Run: headless pygame with SDL's dummy video driver; simulated clock (each Clock.tick advances the game by its frame time, no real sleeping); random seed 0; keys injected as events and as key.get_pressed() state; mouse plan: one left click at the window centre at the start of phase 2, then a move to the lower-right quarter at the start of phase 3.
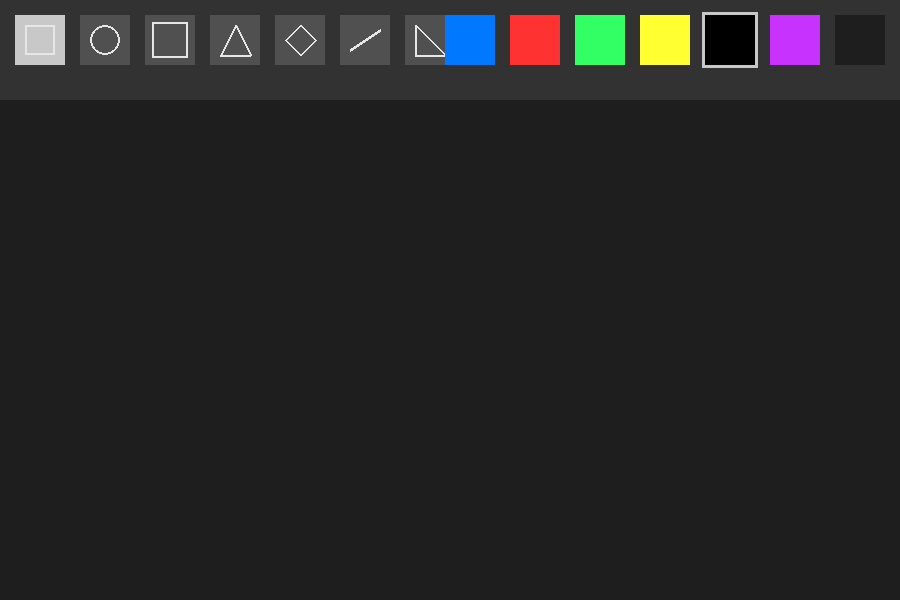
Frame 1 of 4 · flips 1–60 · no input
Frame 2 of 4 · flips 61–180 · clicked the window centre · tapped SPACE, RETURN · held RIGHT (→), D · screen unchanged from frame 1, image omitted
Frame 3 of 4 · flips 181–300 · moved the mouse to the lower-right quarter · held DOWN (↓), S · screen unchanged from frame 2, image omitted
Frame 4 of 4 · flips 301–420 · held LEFT (←), A, UP (↑), W · screen unchanged from frame 3, image omitted

The pygame program that drew these frames:

import pygame
import sys
import math

pygame.init()


# Screen setup
WIDTH, HEIGHT = 900, 600
screen = pygame.display.set_mode((WIDTH, HEIGHT))
pygame.display.set_caption("Modern Paint")

clock = pygame.time.Clock()
FPS = 60

# Colors
BACKGROUND_COLOR = (30, 30, 30)
PANEL_COLOR = (50, 50, 50)
HIGHLIGHT_COLOR = (200, 200, 200)
COLORS = {
    "blue": (0, 120, 255),
    "red": (255, 50, 50),
    "green": (50, 255, 100),
    "yellow": (255, 255, 50),
    "black": (0, 0, 0),
    "purple": (200, 50, 255),
    "eraser": BACKGROUND_COLOR 
}

active_shape = 0
active_color = COLORS["black"]

panel_height = 100
button_size = 50
margin = 15

paintings = []

drawing = False
start_pos = None

# Make sure coordinates are within canvas boundaries
def clamp_to_canvas(pos):
    x = max(0, min(WIDTH, pos[0]))
    y = max(panel_height, min(HEIGHT, pos[1]))
    return (x, y)

# Get rectangle from two points
def get_rect_from_points(p1, p2):
    p1 = clamp_to_canvas(p1)
    p2 = clamp_to_canvas(p2)
    x1, y1 = p1
    x2, y2 = p2
    left = min(x1, x2)
    top = min(y1, y2)
    width = abs(x2 - x1)
    height = abs(y2 - y1)
    return pygame.Rect(left, top, width, height)

# Draw square shape
def draw_square(surface, color, start, end, width=0):
    start = clamp_to_canvas(start)
    end = clamp_to_canvas(end)
    size = max(abs(end[0]-start[0]), abs(end[1]-start[1]))
    rect = pygame.Rect(start[0], start[1], size, size)
    if end[0] < start[0]: rect.x -= size
    if end[1] < start[1]: rect.y -= size
    rect.x = max(0, min(WIDTH - rect.width, rect.x))
    rect.y = max(panel_height, min(HEIGHT - rect.height, rect.y))
    pygame.draw.rect(surface, color, rect, width)

# Draw circle but stay within canvas
def draw_circle_clamped(surface, color, start, end, width=0):
    start = clamp_to_canvas(start)
    end = clamp_to_canvas(end)
    center = ((start[0]+end[0])//2, (start[1]+end[1])//2)
    radius = min(abs(end[0]-start[0])//2, abs(end[1]-start[1])//2)
    max_radius_x = min(center[0], WIDTH - center[0])
    max_radius_y = min(center[1]-panel_height, HEIGHT - center[1])
    radius = min(radius, max_radius_x, max_radius_y)
    pygame.draw.circle(surface, color, center, radius, width)

# Draw equilateral triangle
def draw_equilateral_triangle(surface, color, start, end, width=0):
    start = clamp_to_canvas(start)
    end = clamp_to_canvas(end)
    base = end[0] - start[0]
    height = abs(base) * math.sqrt(3)/2
    if end[1] < start[1]:
        height = -height
    point1 = start
    point2 = (start[0]+base, start[1])
    point3 = (start[0]+base/2, start[1]+height)
    points = [clamp_to_canvas(point1), clamp_to_canvas(point2), clamp_to_canvas(point3)]
    pygame.draw.polygon(surface, color, points, width)

# Draw rhombus
def draw_rhombus(surface, color, start, end, width=0):
    start = clamp_to_canvas(start)
    end = clamp_to_canvas(end)
    cx = (start[0]+end[0])//2
    cy = (start[1]+end[1])//2
    dx = abs(end[0]-start[0])//2
    dy = abs(end[1]-start[1])//2
    points = [(cx, start[1]), (end[0], cy), (cx, end[1]), (start[0], cy)]
    points = [clamp_to_canvas(p) for p in points]
    pygame.draw.polygon(surface, color, points, width)

# Draw right triangle
def draw_right_triangle(surface, color, start, end, width=0):
    start = clamp_to_canvas(start)
    end = clamp_to_canvas(end)

    x1, y1 = start
    x2, y2 = end

    p1 = (x1, y1)       
    p2 = (x2, y1)      
    p3 = (x1, y2)       

    points = [clamp_to_canvas(p1), clamp_to_canvas(p2), clamp_to_canvas(p3)]
    pygame.draw.polygon(surface, color, points, width)


# Draw top panel UI with shape icons and color buttons
def draw_ui(mouse_down=False):
    pygame.draw.rect(screen, PANEL_COLOR, (0, 0, WIDTH, panel_height))
    shapes_funcs = [draw_rect_icon, draw_circle_icon, draw_square_icon,
                    draw_triangle_icon, draw_rhombus_icon, draw_brush_icon,
                    draw_right_triangle_icon]

    for i, func in enumerate(shapes_funcs):
        x = margin + i*(button_size+margin)
        color_bg = HIGHLIGHT_COLOR if active_shape == i and (i != 5 or mouse_down) else (80,80,80)
        pygame.draw.rect(screen, color_bg, (x, margin, button_size, button_size))
        func(x, margin)

    # Draw color buttons
    for i, (name, color) in enumerate(COLORS.items()):
        x = WIDTH - (len(COLORS)-i)*(button_size+margin)
        pygame.draw.rect(screen, color, (x, margin, button_size, button_size))
        if active_color == color:
            pygame.draw.rect(screen, HIGHLIGHT_COLOR, (x-3, margin-3, button_size+6, button_size+6), 3)

# Icons for shapes
def draw_rect_icon(x, y):
    pygame.draw.rect(screen, (230,230,230), (x+10, y+10, 30, 30), 2)
def draw_circle_icon(x, y):
    pygame.draw.circle(screen, (230,230,230), (x+25, y+25), 15, 2)
def draw_square_icon(x, y):
    pygame.draw.rect(screen, (230,230,230), (x+7, y+7, 36, 36), 2)
def draw_triangle_icon(x, y):
    points = [(x+10,y+40),(x+40,y+40),(x+25,y+10)]
    pygame.draw.polygon(screen, (230,230,230), points, 2)
def draw_rhombus_icon(x, y):
    points = [(x+25,y+10),(x+40,y+25),(x+25,y+40),(x+10,y+25)]
    pygame.draw.polygon(screen, (230,230,230), points, 2)
def draw_brush_icon(x, y):
    pygame.draw.line(screen, (230,230,230), (x+10, y+35), (x+40, y+15), 3)
def draw_right_triangle_icon(x, y):
    points = [(x+10, y+40), (x+40, y+40), (x+10, y+10)]
    pygame.draw.polygon(screen, (230,230,230), points, 2)

# Draw all saved paintings
def draw_paintings():
    for paint in paintings:
        color, start, end, shape = paint
        if shape == 0:
            pygame.draw.rect(screen, color, get_rect_from_points(start, end))
        elif shape == 1:
            draw_circle_clamped(screen, color, start, end)
        elif shape == 2:
            draw_square(screen, color, start, end)
        elif shape == 3:
            draw_equilateral_triangle(screen, color, start, end)
        elif shape == 4:
            draw_rhombus(screen, color, start, end)
        elif shape == 5:
            pygame.draw.line(screen, color, start, end, 5)
        elif shape == 6:
            draw_right_triangle(screen, color, start, end)


# Draw the current shape being drawn
def draw_current(start, end):
    if start and end and start[1] > panel_height and end[1] > panel_height:
        draw_paintings_helper(active_shape, active_color, start, end)

def draw_paintings_helper(shape, color, start, end):
    if shape == 0:
        pygame.draw.rect(screen, color, get_rect_from_points(start, end))
    elif shape == 1:
        draw_circle_clamped(screen, color, start, end)
    elif shape == 2:
        draw_square(screen, color, start, end)
    elif shape == 3:
        draw_equilateral_triangle(screen, color, start, end)
    elif shape == 4:
        draw_rhombus(screen, color, start, end)
    elif shape == 5:
        pygame.draw.line(screen, color, start, end, 5)
    elif shape == 6:
        draw_right_triangle(screen, color, start, end)


running = True
while running:
    clock.tick(FPS)
    mouse_pos = pygame.mouse.get_pos()
    mouse_click = pygame.mouse.get_pressed()[0]

    screen.fill(BACKGROUND_COLOR)
    draw_ui(mouse_down=drawing and active_shape==5)
    draw_paintings()
    if drawing and active_shape != 5:
        draw_current(start_pos, mouse_pos)

    for event in pygame.event.get():
        if event.type == pygame.QUIT:
            running = False
        elif event.type == pygame.MOUSEBUTTONDOWN:
            shapes_rects = [pygame.Rect(margin + i*(button_size+margin), margin, button_size, button_size) for i in range(7)]
            for i, rect in enumerate(shapes_rects):
                if rect.collidepoint(event.pos):
                    active_shape = i
            for i, (name, color) in enumerate(COLORS.items()):
                x = WIDTH - (len(COLORS)-i)*(button_size+margin)
                rect = pygame.Rect(x, margin, button_size, button_size)
                if rect.collidepoint(event.pos):
                    active_color = color
            if mouse_pos[1] > panel_height:
                drawing = True
                start_pos = mouse_pos
        elif event.type == pygame.MOUSEBUTTONUP:
            if drawing:
                end_pos = clamp_to_canvas(event.pos)
                paintings.append((active_color, start_pos, end_pos, active_shape))
                drawing = False
                start_pos = None
        elif event.type == pygame.KEYDOWN:
            if event.key == pygame.K_ESCAPE:
                running = False
            elif event.key == pygame.K_SPACE:
                paintings = []

    # Draw brush continuously while holding mouse
    if drawing and active_shape == 5 and mouse_click and start_pos:
        sx, sy = start_pos
        sx = max(sx, 0)
        sy = max(sy, panel_height) 
        ex, ey = mouse_pos
        ex = max(ex, 0)
        ey = max(ey, panel_height) 
        paintings.append((active_color, (sx, sy), (ex, ey), 5))
        start_pos = (ex, ey)
    pygame.display.flip()

pygame.quit()
